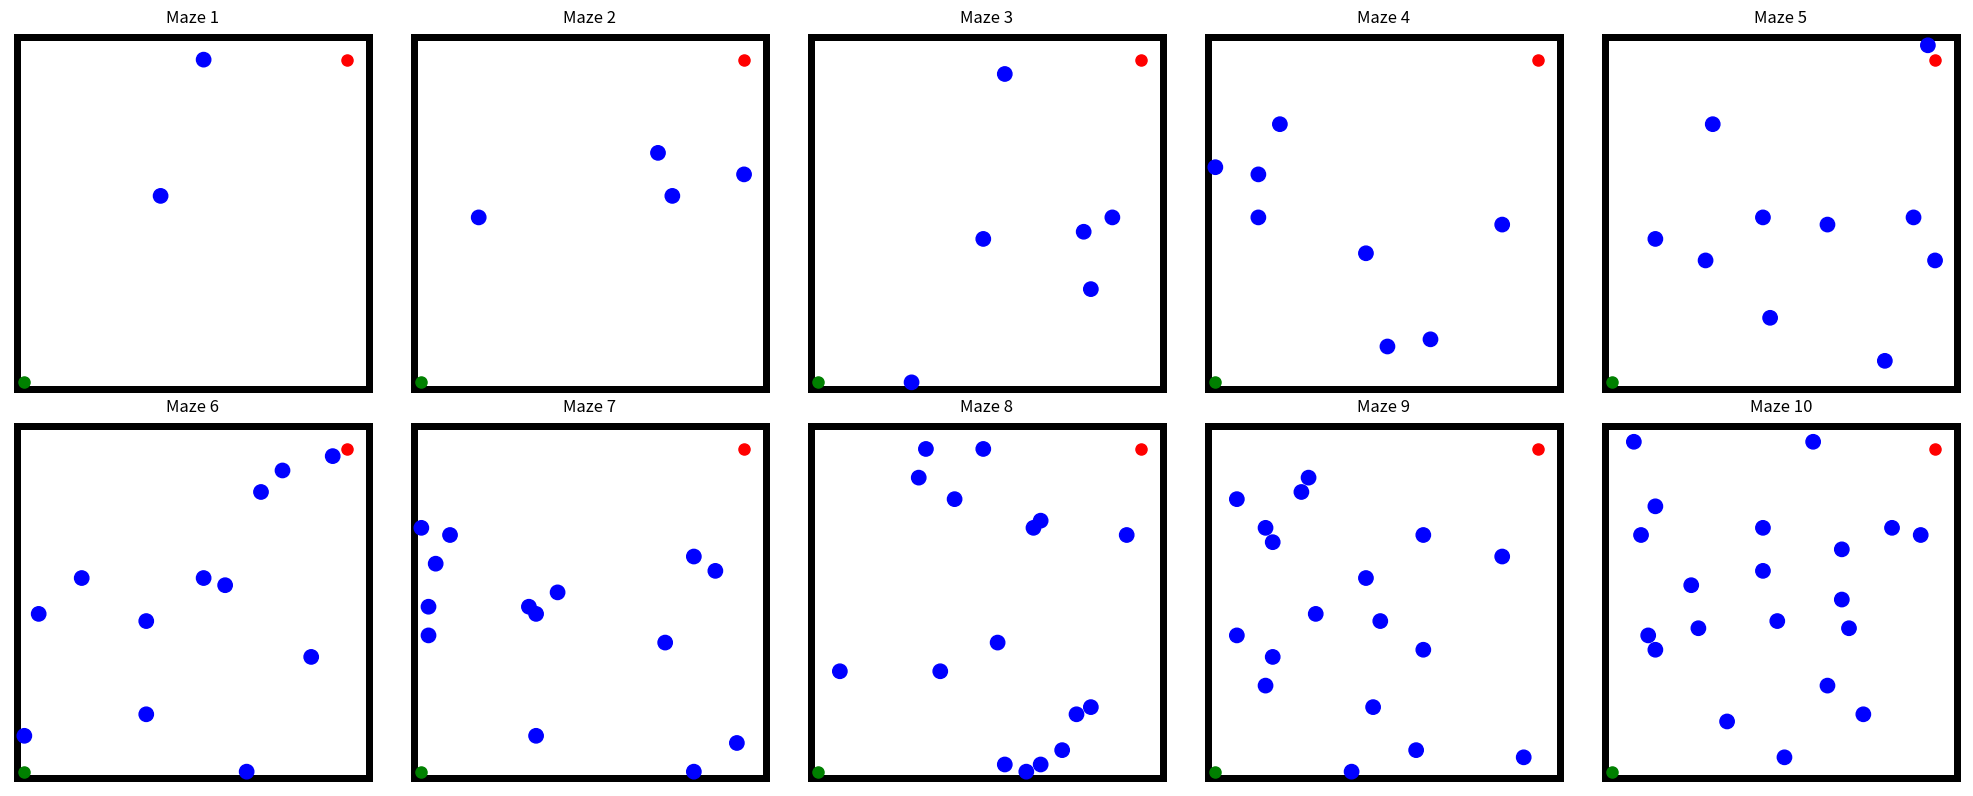

Reproduce this figure in Python.

import math
import numpy as np
import matplotlib.pyplot as plt
from enum import Enum

# DWA and robot configuration (same as dynamicwindow2D.py)
class RobotType(Enum):
    circle = 0
    rectangle = 1

# Maze generator with difficulty-based obstacle spawning
class MazeGenerator:
    def __init__(self, width, height, start=(1, 1), goal=(46, 46)):
        self.width = width
        self.height = height
        self.start = start
        self.goal = goal

        # Predefined mazes for different difficulty levels
        self.mazes = [self.generate_maze(difficulty * 2) for difficulty in range(1, 11)]

    def generate_maze(self, obstacle_count):
        maze = np.zeros((self.height, self.width))
        obstacles = []

        # Add boundary walls (1s along the edges)
        maze[0, :] = maze[-1, :] = maze[:, 0] = maze[:, -1] = 1

        # Place random circular obstacles inside the maze grid
        added_obstacles = 0
        while added_obstacles < obstacle_count:
            i = np.random.randint(1, self.height - 1)
            j = np.random.randint(1, self.width - 1)
            if maze[i, j] == 0 and (j, i) != self.start and (j, i) != self.goal:
                radius = 1.0  # Adding a fixed radius for each obstacle
                obstacles.append((j, i, radius))  # Store position and radius of obstacles
                maze[i, j] = 1
                added_obstacles += 1

        # Ensure the start and goal points are empty
        maze[self.start[1], self.start[0]] = 0
        maze[self.goal[1], self.goal[0]] = 0

        return maze, obstacles

    def get_maze(self, difficulty):
        if 1 <= difficulty <= 10:
            return self.mazes[difficulty - 1]
        else:
            raise ValueError("Difficulty must be between 1 and 10")

    @staticmethod
    def maze_to_obstacles(maze, obstacles):
        return obstacles

    def visualize_maze(self, maze, obstacles, ax):
        ax.imshow(maze, cmap='binary', origin='lower')

        # Plot the start and goal positions
        ax.plot(self.start[0], self.start[1], 'go', markersize=8, label='Start')
        ax.plot(self.goal[0], self.goal[1], 'ro', markersize=8, label='Goal')

        # Plot the circular obstacles
        for (x, y, r) in obstacles:
            circle = plt.Circle((x, y), r, color='blue', fill=True)
            ax.add_artist(circle)

        ax.set_xlim(-1, self.width)
        ax.set_ylim(-1, self.height)
        ax.set_aspect('equal')
        ax.axis('off')

if __name__ == "__main__":
    maze_gen = MazeGenerator(50, 50)

    # Generate the mazes for all difficulty levels
    fig, axes = plt.subplots(2, 5, figsize=(20, 8))
    for i, ax in enumerate(axes.flat):
        maze, obstacles = maze_gen.get_maze(i + 1)
        maze_gen.visualize_maze(maze, obstacles, ax)
        ax.set_title(f"Maze {i + 1}")

    plt.tight_layout()
    plt.show()
